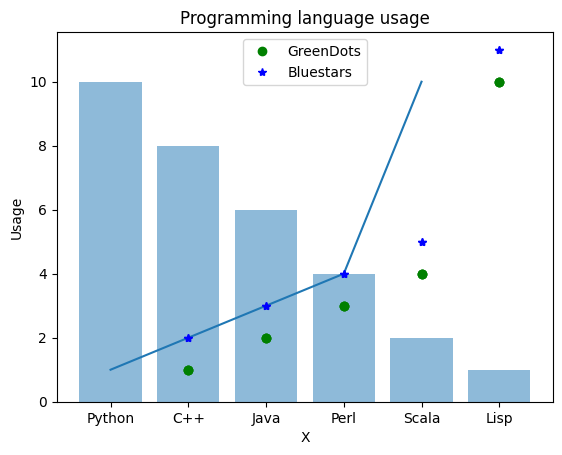

This figure's Python source:
#!/usr/bin/env python
# coding: utf-8

# In[2]:


import matplotlib.pyplot as plt

#allows the plots to appear in the notebook
get_ipython().run_line_magic('matplotlib', 'inline')


# In[3]:


# Plot
plt.plot([1,2,3,4,10])


# In[4]:


# 'go' stands for green dots
plt.plot([1,2,3,4,5], [1,2,3,4,10], 'go') #exemplos de x, y e 'formato'. Nesse caso, 'go' significa pontos verdes.
plt.show() #apenas exibe a figura, nao retorna o objeto


# In[5]:


# Draw two sets of points
plt.plot([1,2,3,4,5], [1,2,3,4,10], 'go')  # green dots
plt.plot([1,2,3,4,5], [2,3,4,5,11], 'b*')  # blue stars
plt.show()


# In[6]:


plt.plot([1,2,3,4,5], [1,2,3,4,10], 'go', label='GreenDots')
plt.plot([1,2,3,4,5], [2,3,4,5,11], 'b*', label='Bluestars')
plt.title('A Simple Scatterplot')
plt.xlabel('X')
plt.ylabel('Y')
plt.legend(loc='best')  # legend text comes from the plot's label parameter.
plt.show()


# In[ ]:


import matplotlib.pyplot as plt; plt.rcdefaults()
import numpy as np
import matplotlib.pyplot as plt

objects = ('Python', 'C++', 'Java', 'Perl', 'Scala', 'Lisp')
y_pos = np.arange(len(objects))
performance = [10,8,6,4,2,1]

plt.bar(y_pos, performance, align='center', alpha=0.5)
plt.xticks(y_pos, objects)
plt.ylabel('Usage')
plt.title('Programming language usage')

plt.show()

